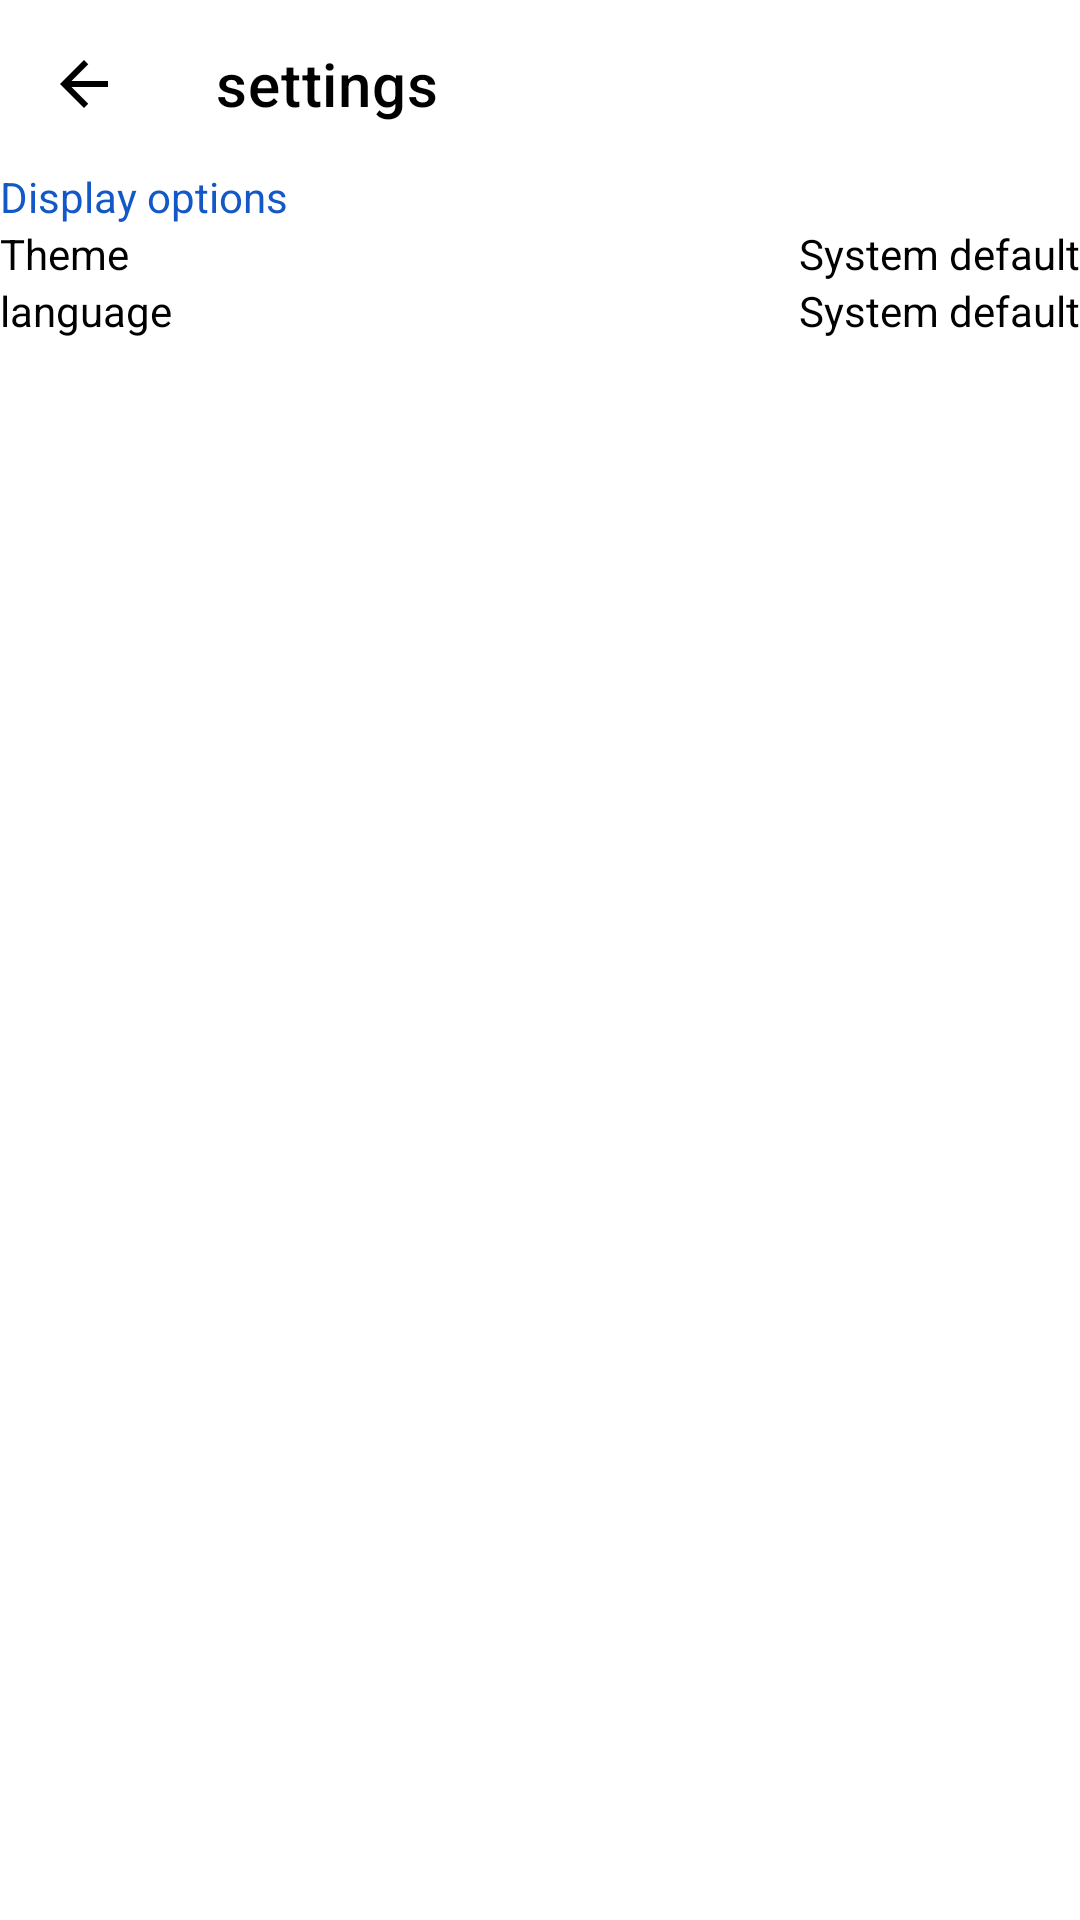

The Android layout XML behind this screen, and the referenced resources:
<!-- AndroidManifest.xml: application theme app_theme -->
<!-- res/layout/activity_settings.xml -->
<?xml version="1.0" encoding="utf-8"?>
<androidx.constraintlayout.widget.ConstraintLayout xmlns:android="http://schemas.android.com/apk/res/android"
    xmlns:app="http://schemas.android.com/apk/res-auto"
    android:id="@+id/weather_settings_fragment"
    xmlns:tools="http://schemas.android.com/tools"
    android:layout_width="match_parent"
    android:layout_height="match_parent"
    android:fitsSystemWindows="true"
    tools:context=".ui.activity.Settings"
    >

    <androidx.appcompat.widget.Toolbar
        android:id="@+id/settings_toolbar"
        android:layout_width="match_parent"
        android:layout_height="?actionBarSize"
        app:title="@string/settings"
        app:titleTextColor="@color/color_text_icon"
        app:layout_constraintEnd_toEndOf="parent"
        app:layout_constraintStart_toStartOf="parent"
        app:layout_constraintTop_toTopOf="parent"
        app:navigationIcon="@drawable/ic_baseline_arrow_back_24"
        tools:ignore="MissingConstraints" />

    <TextView
        android:id="@+id/sA_tv_category"
        android:layout_width="match_parent"
        android:layout_height="wrap_content"
        android:layout_marginStart="@dimen/_20sdp"
        android:text="@string/display_options"
        android:textColor="@color/second_color_settings_activity"
        app:layout_constraintEnd_toEndOf="parent"
        app:layout_constraintStart_toStartOf="parent"
        app:layout_constraintTop_toBottomOf="@+id/settings_toolbar" />

    <LinearLayout
        android:id="@+id/ll_changeTheme"
        android:layout_width="match_parent"
        android:layout_height="wrap_content"
        android:orientation="horizontal"
        app:layout_constraintEnd_toEndOf="parent"
        app:layout_constraintStart_toStartOf="parent"
        app:layout_constraintTop_toBottomOf="@+id/sA_tv_category">

        <TextView
            android:id="@+id/sA_tv_Theme"
            android:layout_width="match_parent"
            android:layout_height="wrap_content"
            android:text="@string/theme"
            android:layout_weight="1"
            android:layout_marginStart="@dimen/_5sdp"
            android:textSize="@dimen/_20sdp"/>

        <TextView
            android:id="@+id/sA_tv_valueThem"
            android:layout_width="match_parent"
            android:layout_height="wrap_content"
            android:text="@string/system_default"
            android:layout_weight="1"
            android:textSize="@dimen/_20sdp"
            android:layout_marginEnd="@dimen/_5sdp"
            android:gravity="end"/>
    </LinearLayout>

    <LinearLayout
        android:id="@+id/ll_changeLanguage"
        android:layout_width="match_parent"
        android:layout_height="wrap_content"
        android:orientation="horizontal"
        app:layout_constraintEnd_toEndOf="parent"
        app:layout_constraintStart_toStartOf="parent"
        app:layout_constraintTop_toBottomOf="@+id/ll_changeTheme">

        <TextView
            android:id="@+id/sA_tv_language"
            android:layout_width="match_parent"
            android:layout_height="wrap_content"
            android:text="@string/language"
            android:layout_weight="1"
            android:layout_marginStart="@dimen/_5sdp"
            android:textSize="@dimen/_20sdp"/>

        <TextView
            android:id="@+id/sA_tv_valueLanguage"
            android:layout_width="match_parent"
            android:layout_height="wrap_content"
            android:text="@string/system_default"
            android:layout_weight="1"
            android:textSize="@dimen/_20sdp"
            android:layout_marginEnd="@dimen/_5sdp"
            android:gravity="end"/>

    </LinearLayout>
</androidx.constraintlayout.widget.ConstraintLayout>
<!-- resources referenced by this layout -->
<resources>
  <color name="color_text_icon">#000000</color>
  <color name="second_color_settings_activity">#1358C6</color>
  <!-- drawable ic_baseline_arrow_back_24 (drawable) -->
  <vector xmlns:android="http://schemas.android.com/apk/res/android"
      android:width="24dp"
      android:height="24dp"
      android:viewportWidth="24"
      android:viewportHeight="24"
      android:tint="@color/color_text_icon"
      android:autoMirrored="true">
    <path
        android:fillColor="@color/color_text_icon"
        android:pathData="M20,11H7.83l5.59,-5.59L12,4l-8,8 8,8 1.41,-1.41L7.83,13H20v-2z"/>
  </vector>
  <string name="display_options">Display options</string>
  <string name="language">language</string>
  <string name="settings">settings</string>
  <string name="system_default">System default</string>
  <string name="theme">Theme</string>
  <style name="app_theme" parent="Theme.MaterialComponents.Light.NoActionBar">
          
          <item name="colorPrimary">@color/backgroundBorder</item>
          <item name="colorPrimaryVariant">@color/backgroundColor</item>
          <item name="android:windowBackground">@color/backgroundColor</item>
          
          <item name="colorSecondary">@color/backgroundBorder</item>
          <item name="colorSecondaryVariant">@color/secondaryDarkColor</item>
          <item name="colorOnSecondary">@color/black</item>
          <item name="android:textColorSecondary">@color/backgroundColor</item>
          <item name="android:actionMenuTextColor">@color/color_text_icon</item>
          
          <item name="android:statusBarColor" tools:targetApi="l">@android:color/transparent</item>
          <item name="android:windowTranslucentStatus">true</item>
          <item name="android:windowTranslucentNavigation">true</item>
          
          <item name="android:textColor">@color/black</item>
          <item name="android:textColorHint">@color/white</item>
  
          <item name="materialAlertDialogTheme">@style/AlertDialogTheme</item>
  
          <item name="android:forceDarkAllowed" tools:targetApi="q">false</item>
  
      </style>
  <color name="backgroundBorder">#eef3fc</color>
  <color name="backgroundColor">#ffffff</color>
  <color name="secondaryDarkColor">#0099b2</color>
  <color name="black">#000000</color>
  <color name="white">#ffffff</color>
  <style name="AlertDialogTheme" parent="ThemeOverlay.AppCompat.Dialog.Alert">
          <item name="buttonBarNegativeButtonStyle">@style/NegativeButtonStyle</item>
          <item name="buttonBarPositiveButtonStyle">@style/PositiveButtonStyle</item>
          <item name="android:textColorPrimary">@color/color_text_icon</item>
      </style>
  <style name="NegativeButtonStyle" parent="Widget.MaterialComponents.Button.TextButton.Dialog">
          <item name="android:textColor">@color/color_text_icon</item>
      </style>
  <style name="PositiveButtonStyle" parent="Widget.MaterialComponents.Button.TextButton.Dialog">
          <item name="android:textColor">@color/color_text_icon</item>
      </style>
</resources>
